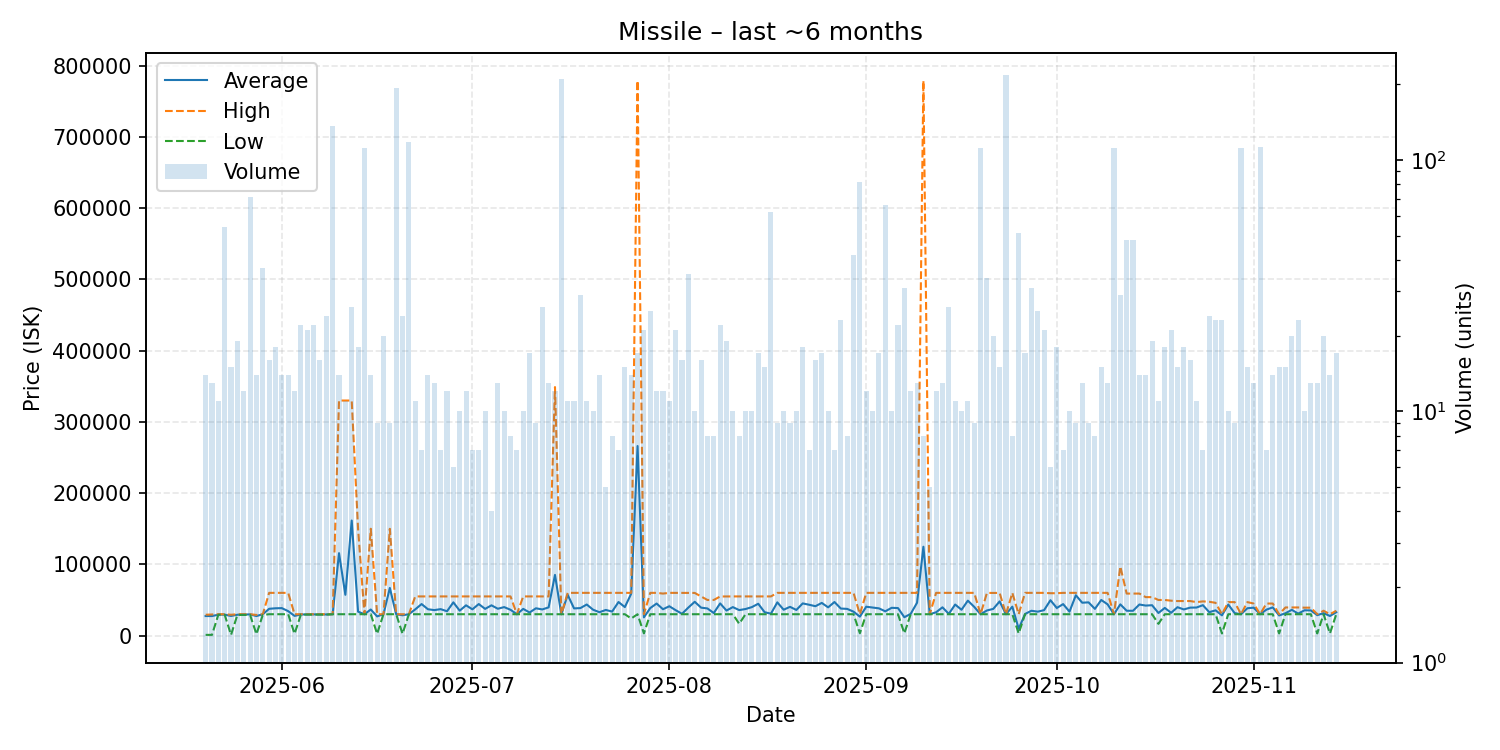

Data behind this chart, as committed beside it:
date, average, highest, lowest, order_count, volume
2025-05-20, 27454, 29260, 1010, 14, 14
2025-05-21, 27428, 29630, 1010, 13, 13
2025-05-22, 29347, 30000, 29260, 11, 11
2025-05-23, 29452, 30000, 29260, 13, 54
2025-05-24, 27574, 29260, 1010, 15, 15
2025-05-25, 29279, 30000, 29000, 10, 19
2025-05-26, 29583, 30000, 29000, 12, 12
2025-05-27, 29775, 30000, 29000, 17, 71
2025-05-28, 27429, 29000, 2005, 14, 14
2025-05-29, 29973, 30000, 29000, 14, 37
2025-05-30, 37622, 59990, 30000, 16, 16
2025-05-31, 38331, 59990, 30000, 18, 18
2025-06-01, 38570, 59995, 30000, 14, 14
2025-06-02, 34286, 60000, 30000, 14, 14
2025-06-03, 27667, 30000, 2500, 12, 12
2025-06-04, 29636, 30000, 29500, 22, 22
2025-06-05, 29762, 30000, 29500, 19, 21
2025-06-06, 29773, 30000, 29500, 20, 22
2025-06-07, 29656, 30000, 29500, 16, 16
2025-06-08, 29646, 30000, 29500, 24, 24
2025-06-09, 30000, 30000, 30000, 21, 136
2025-06-10, 115714, 330000, 30000, 14, 14
2025-06-11, 57273, 330000, 30000, 11, 11
2025-06-12, 161538, 330000, 30000, 14, 26
2025-06-13, 33611, 150000, 30000, 17, 18
2025-06-14, 30000, 30000, 30000, 13, 112
2025-06-15, 36608, 150000, 30000, 14, 14
2025-06-16, 26946, 30000, 2510, 9, 9
2025-06-17, 30000, 30000, 30000, 13, 20
2025-06-18, 66912, 149900, 30000, 9, 9
2025-06-19, 30000, 30000, 30000, 13, 193
2025-06-20, 28542, 30000, 2510, 15, 24
2025-06-21, 30000, 30000, 30000, 19, 118
2025-06-22, 36816, 54990, 30000, 11, 11
2025-06-23, 44280, 54990, 30000, 7, 7
2025-06-24, 37000, 54990, 30000, 13, 14
2025-06-25, 35767, 54990, 30000, 12, 13
2025-06-26, 37140, 54990, 30000, 7, 7
2025-06-27, 34165, 54990, 30000, 12, 12
2025-06-28, 46660, 54990, 30000, 6, 6
2025-06-29, 35000, 55000, 30000, 8, 10
2025-06-30, 42499, 55000, 30000, 12, 12
2025-07-01, 36864, 55000, 30000, 7, 7
2025-07-02, 44286, 55000, 30000, 7, 7
2025-07-03, 37500, 55000, 30000, 10, 10
2025-07-04, 42500, 55000, 30000, 4, 4
2025-07-05, 37692, 55000, 30000, 13, 13
2025-07-06, 40000, 55000, 30000, 10, 10
2025-07-07, 36250, 55000, 30000, 8, 8
2025-07-08, 30000, 30000, 30000, 7, 7
2025-07-09, 37500, 55000, 30000, 9, 10
2025-07-10, 32415, 55000, 30000, 17, 17
2025-07-11, 38333, 55000, 30000, 9, 9
2025-07-12, 36731, 55000, 30000, 15, 26
2025-07-13, 39615, 55000, 30000, 13, 13
2025-07-14, 85233, 348900, 30000, 12, 12
2025-07-15, 30000, 30000, 30000, 10, 209
2025-07-16, 57273, 60000, 30000, 11, 11
2025-07-17, 38182, 60000, 30000, 11, 11
2025-07-18, 38597, 60000, 30000, 14, 29
... 119 more rows
